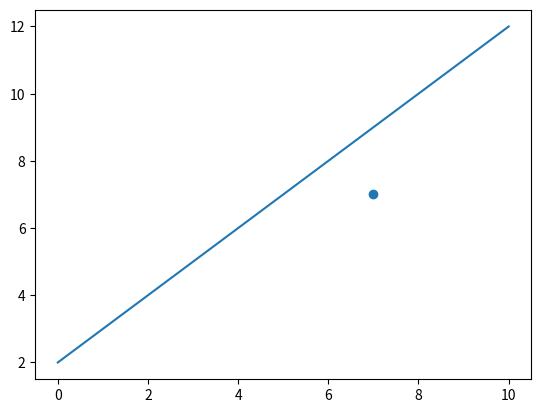

Recreate this plot in Python.
def addTwo(x):
    return x + 2

print(addTwo(5))

def addTwo(x):
    return x + 2

print(addTwo(6))

def multiplyByThree(x):
    return x * 3

print(multiplyByThree(5))
print(multiplyByThree(6))

from matplotlib import pyplot as plt
import numpy as np

x = addTwo(5)
y = addTwo(5)

plt.scatter(x,y);

x = np.linspace(0,10,11)
y = addTwo(x)
plt.plot(x,y);